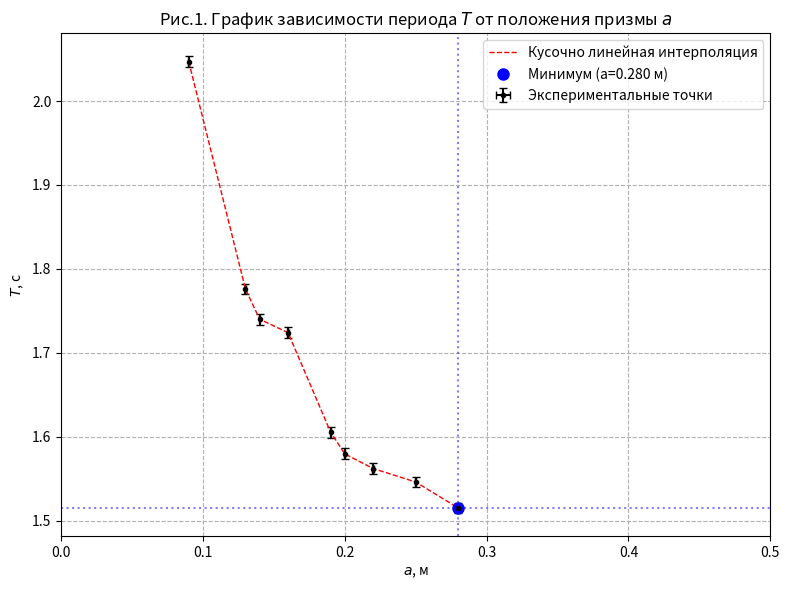

Generate this figure with matplotlib:
import numpy as np 
import matplotlib.pyplot as plt 
l = 1.000
n = np.array([20, 20, 20, 20, 20, 20, 20, 20, 20])#число колебаний
a = np.array([190.0, 220.0, 140.0, 280.0, 90.0, 200.0, 250.0, 130.0, 160.0]) # [мм]
x_c = np.array([48.1, 48.0, 48.55, 47.5, 49.0, 48.18, 47.6, 48.9, 48.5])
a = a / 1e3 # перевод в [м]
N = len(a) # число точек
t = np.array([32.11, 31.24, 34.80, 30.30, 40.94, 31.59, 30.92, 35.52, 34.48]) #время
T = np.array(t) / n #период
sigma_t=0.13
sigma_a=0.5e-3
sigma_T = sigma_t / t * T

sorted_indices = np.argsort(a)
a_sorted = a[sorted_indices]
T_sorted = T[sorted_indices]
sigma_T_sorted = sigma_T[sorted_indices]


plt.figure(figsize=(8,6), dpi=100)
plt.ylabel("$T$, с")
plt.xlabel("$a$, м")
plt.xlim([0, 0.5])  
plt.title('Рис.1. График зависимости периода $T$ от положения призмы $a$')
plt.grid(True, linestyle="--")


plt.errorbar(a_sorted, T_sorted, xerr=sigma_a, yerr=sigma_T_sorted, 
             fmt=".k", capsize=3, label="Экспериментальные точки")


plt.plot(a_sorted, T_sorted, "--r", linewidth=1, label="Кусочно линейная интерполяция")


min_index = np.argmin(T_sorted)
min_a = a_sorted[min_index]
min_T = T_sorted[min_index]

plt.plot(min_a, min_T, 'bo', markersize=8, label=f"Минимум (a={min_a:.3f} м)")
plt.axvline(x=min_a, color='blue', linestyle=':', alpha=0.5)
plt.axhline(y=min_T, color='blue', linestyle=':', alpha=0.5)

plt.legend()
plt.tight_layout()
plt.show()
